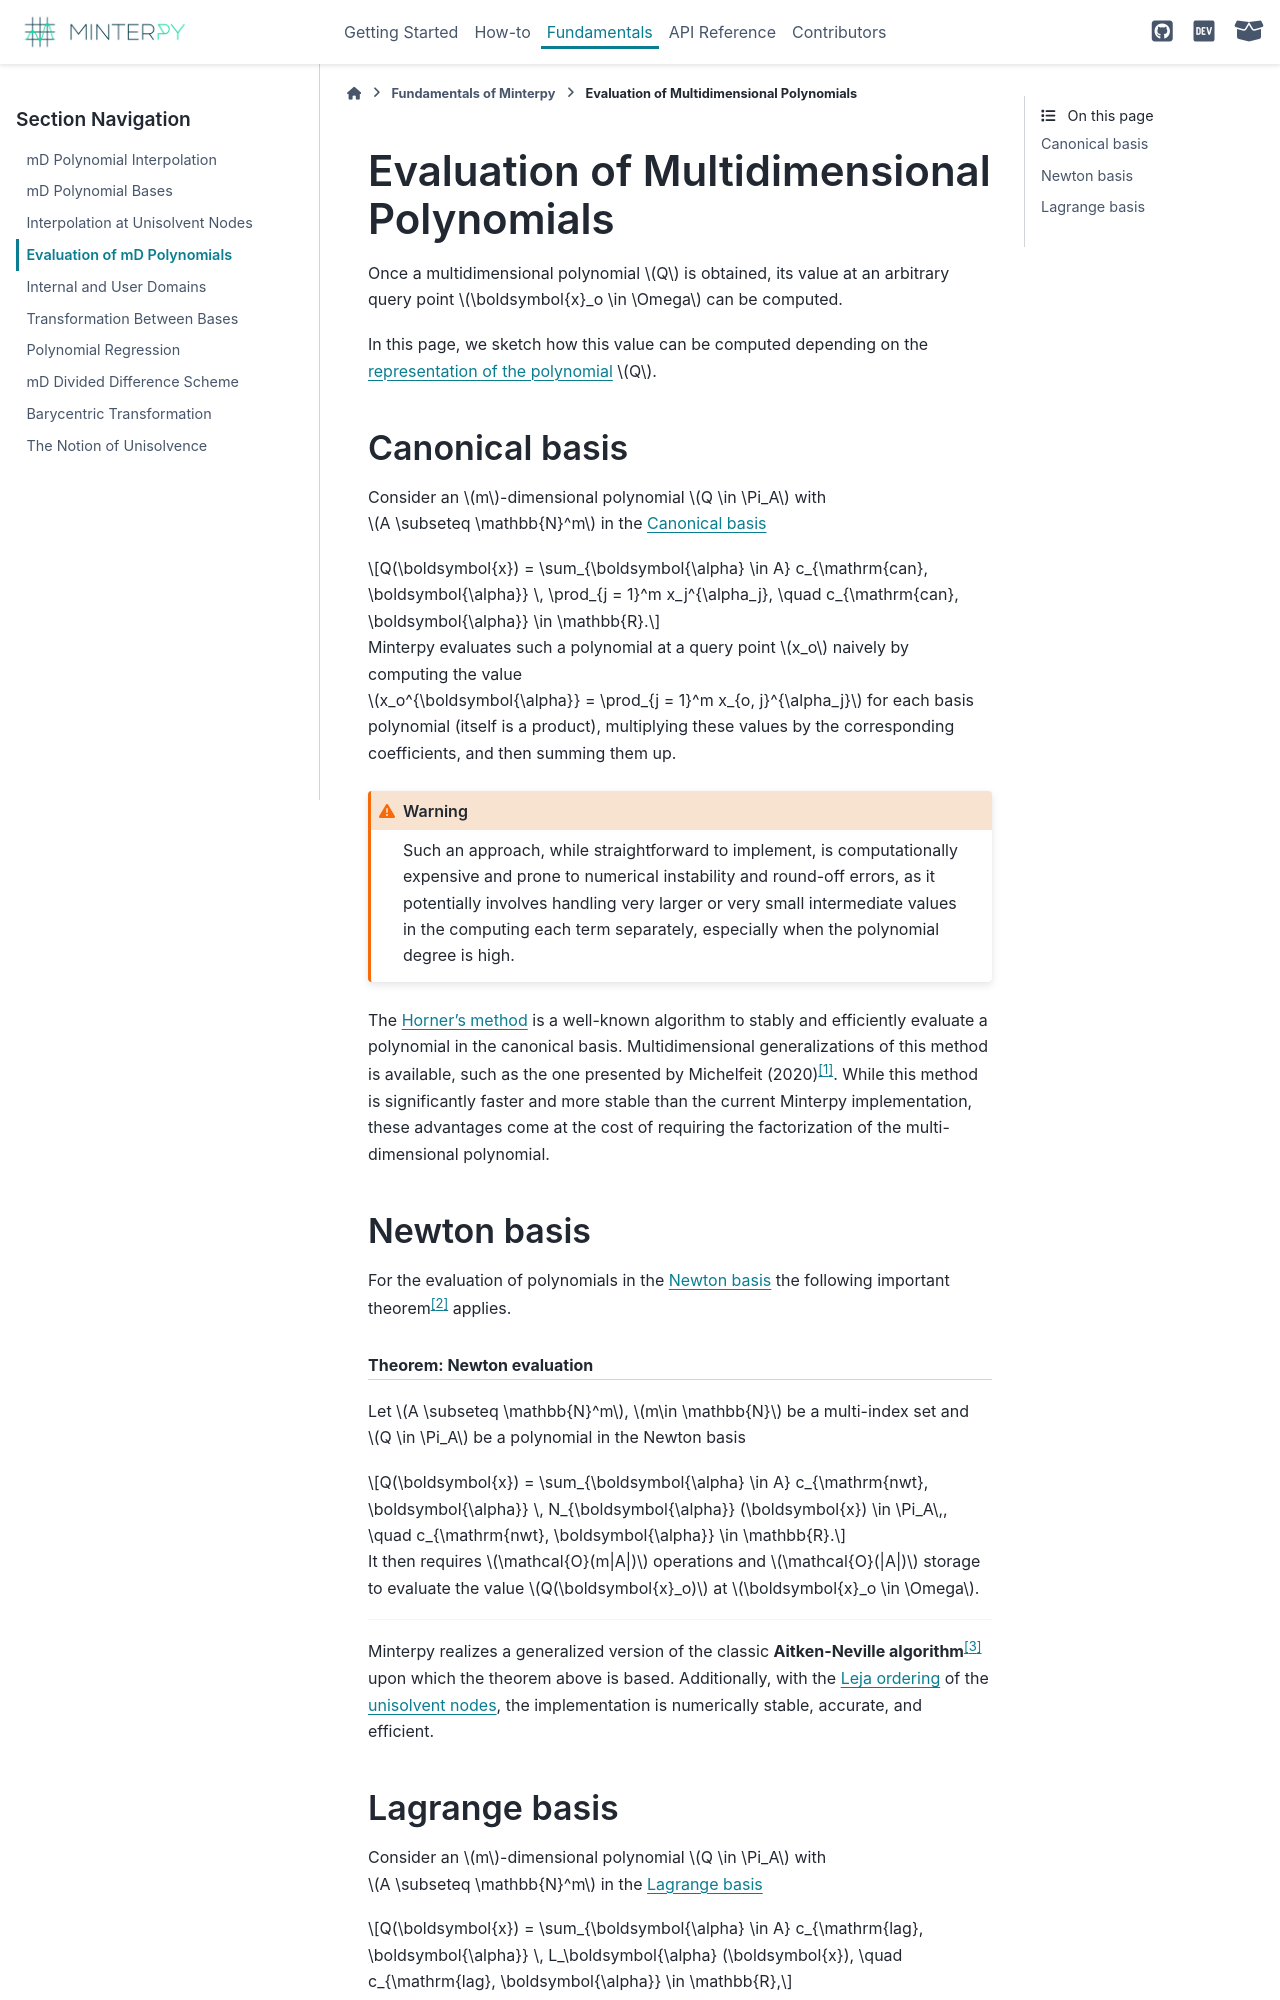

repository: minterpy-project/minterpy · page: latest/fundamentals/polynomial-evaluation.html · generator: sphinx

==========================================
Evaluation of Multidimensional Polynomials
==========================================

Once a multidimensional polynomial :math:`Q` is obtained,
its value at an arbitrary query point :math:`\boldsymbol{x}_o \in \Omega`
can be computed.

In this page, we sketch how this value can be computed depending on the
:doc:`representation of the polynomial </fundamentals/polynomial-bases>`
:math:`Q`.

Canonical basis
===============

Consider an :math:`m`-dimensional polynomial :math:`Q \in \Pi_A` with
:math:`A \subseteq \mathbb{N}^m`
in the :ref:`fundamentals/polynomial-bases:Canonical basis`

.. math::

   Q(\boldsymbol{x}) = \sum_{\boldsymbol{\alpha} \in A}
   c_{\mathrm{can}, \boldsymbol{\alpha}} \, \prod_{j = 1}^m x_j^{\alpha_j},
   \quad c_{\mathrm{can}, \boldsymbol{\alpha}} \in \mathbb{R}.

Minterpy evaluates such a polynomial at a query point :math:`x_o` naively
by computing the value
:math:`x_o^{\boldsymbol{\alpha}} = \prod_{j = 1}^m x_{o, j}^{\alpha_j}`
for each basis polynomial (itself is a product),
multiplying these values by the corresponding
coefficients, and then summing them up.

.. warning::

   Such an approach, while straightforward to implement, is computationally
   expensive and prone to numerical instability and round-off errors,
   as it potentially involves handling very larger or very small intermediate
   values in the computing each term separately, especially when the polynomial
   degree is high.

The `Horner's method`_ is a well-known algorithm to stably and efficiently
evaluate a polynomial in the canonical basis.
Multidimensional generalizations of this method is available, such as the one
presented by Michelfeit (2020)\ :footcite:`Michelfeit2020`.
While this method is significantly faster and more stable than the current
Minterpy implementation, these advantages
come at the cost of requiring the factorization of the multi-dimensional
polynomial.
